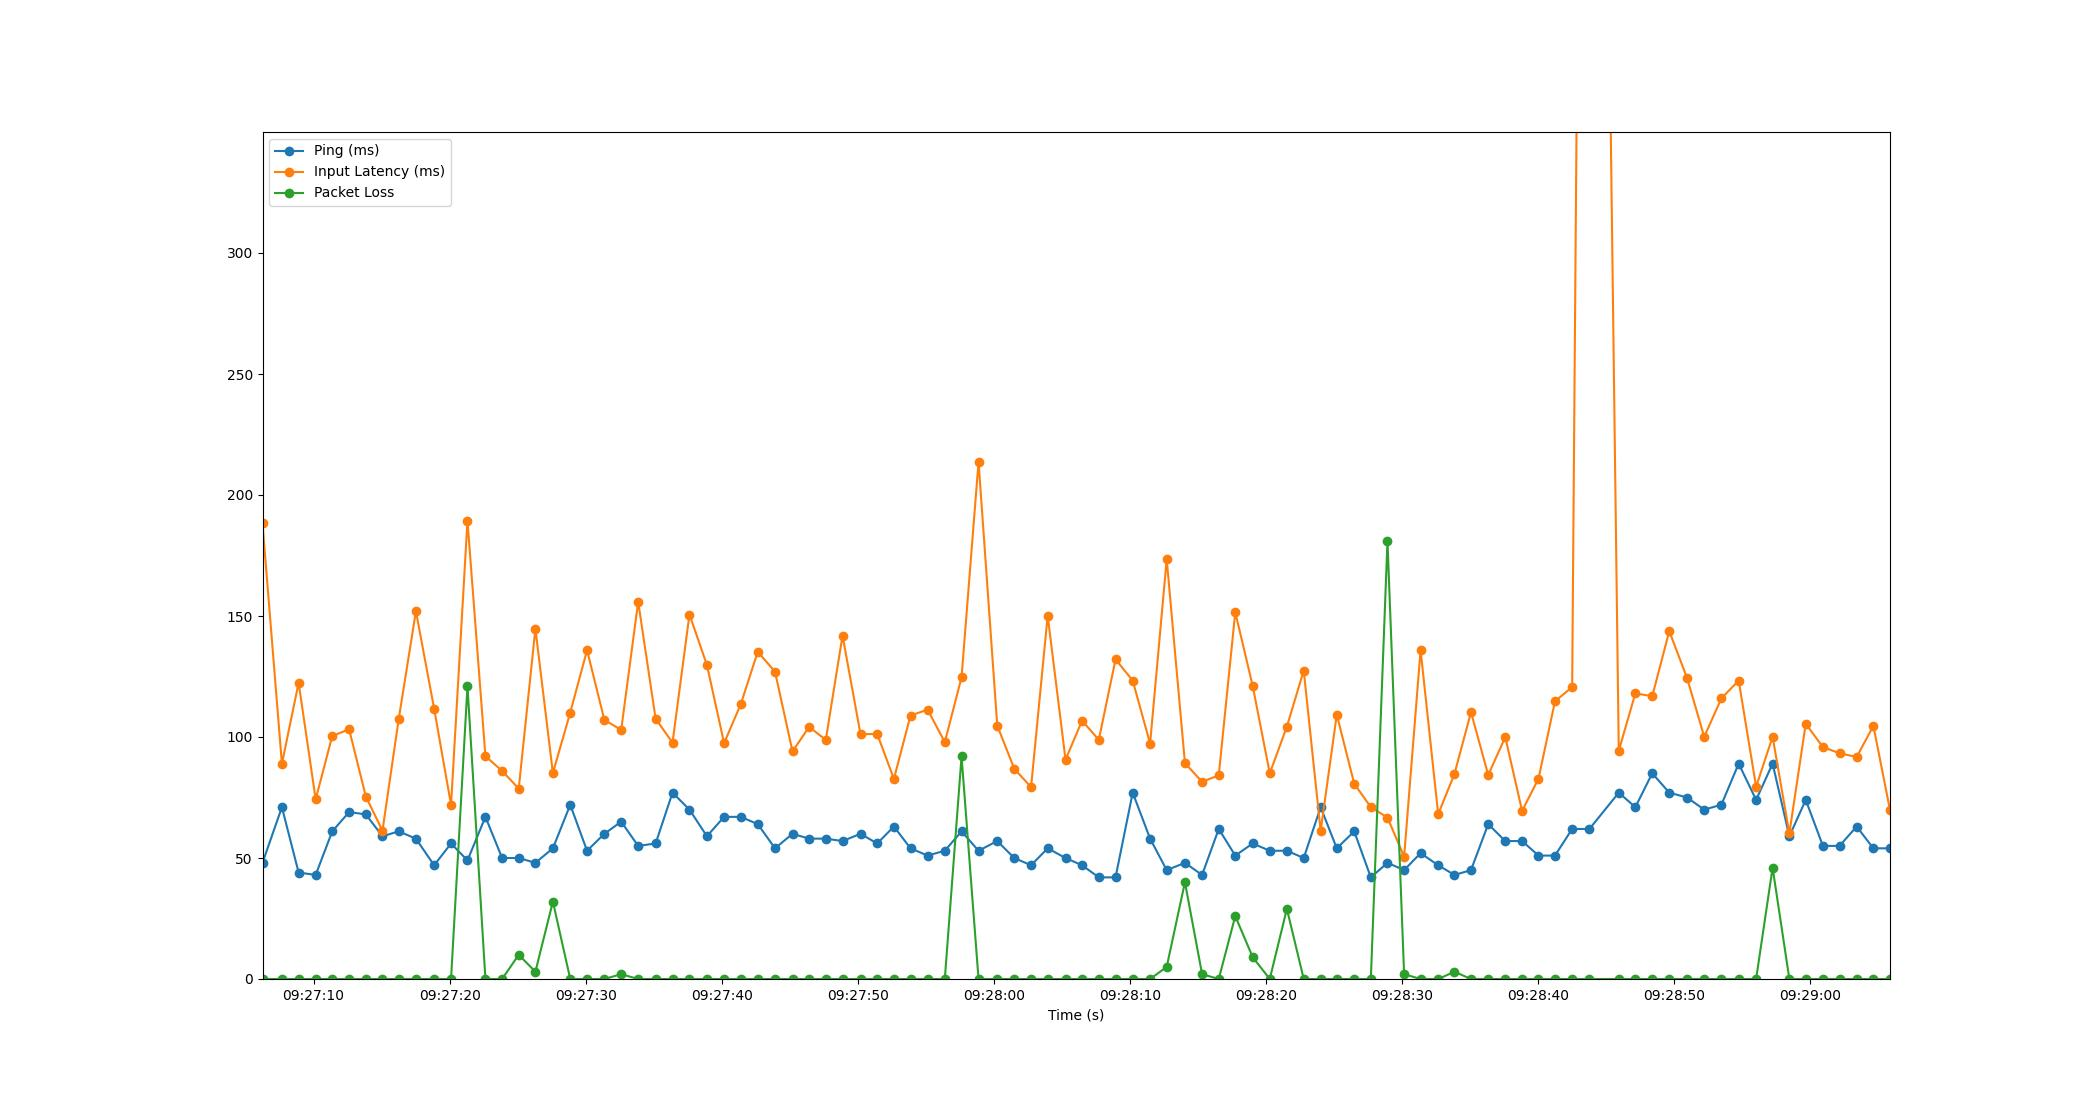

Source data for this figure (header and first rows):
Time, Timestamp, Ping, Packet Loss, Input Latency
1.6689300537109375e-06, 2023-07-12 09:27:06.242871, 48, 0, 188.2
1.426, 2023-07-12 09:27:07.668999, 71, 0, 88.92
2.655, 2023-07-12 09:27:08.897894, 44, 0, 122.4
3.909, 2023-07-12 09:27:10.151396, 43, 0, 74.23
5.126, 2023-07-12 09:27:11.368491, 61, 0, 100.4
6.368, 2023-07-12 09:27:12.610497, 69, 0, 103.2
7.596, 2023-07-12 09:27:13.838493, 68, 0, 75.41
8.818, 2023-07-12 09:27:15.061237, 59, 0, 61.26
10.01, 2023-07-12 09:27:16.254534, 61, 0, 107.4
11.28, 2023-07-12 09:27:17.520371, 58, 0, 152
12.62, 2023-07-12 09:27:18.858136, 47, 0, 111.7
13.86, 2023-07-12 09:27:20.102387, 56, 0, 71.97
15.07, 2023-07-12 09:27:21.309421, 49, 121, 189.4
16.39, 2023-07-12 09:27:22.629397, 67, 0, 92.08
17.61, 2023-07-12 09:27:23.857138, 50, 0, 85.98
18.83, 2023-07-12 09:27:25.076709, 50, 10, 78.68
20.06, 2023-07-12 09:27:26.302792, 48, 3, 144.8
21.35, 2023-07-12 09:27:27.587908, 54, 32, 85.1
22.62, 2023-07-12 09:27:28.864482, 72, 0, 110.1
23.86, 2023-07-12 09:27:30.099750, 53, 0, 135.9
25.13, 2023-07-12 09:27:31.373891, 60, 0, 107.1
26.37, 2023-07-12 09:27:32.608859, 65, 2, 102.9
27.61, 2023-07-12 09:27:33.857313, 55, 0, 155.9
28.9, 2023-07-12 09:27:35.140343, 56, 0, 107.5
30.14, 2023-07-12 09:27:36.383422, 77, 0, 97.67
31.38, 2023-07-12 09:27:37.627614, 70, 0, 150.6
32.67, 2023-07-12 09:27:38.910520, 59, 0, 129.8
33.93, 2023-07-12 09:27:40.173233, 67, 0, 97.46
35.16, 2023-07-12 09:27:41.398505, 67, 0, 113.5
36.41, 2023-07-12 09:27:42.648422, 64, 0, 135.2
37.67, 2023-07-12 09:27:43.916966, 54, 0, 127
38.96, 2023-07-12 09:27:45.202498, 60, 0, 94.01
40.18, 2023-07-12 09:27:46.422530, 58, 0, 104.2
41.41, 2023-07-12 09:27:47.647999, 58, 0, 98.79
42.64, 2023-07-12 09:27:48.878484, 57, 0, 141.9
43.96, 2023-07-12 09:27:50.201764, 60, 0, 101.2
45.18, 2023-07-12 09:27:51.424550, 56, 0, 101.3
46.41, 2023-07-12 09:27:52.655748, 63, 0, 82.69
47.63, 2023-07-12 09:27:53.876208, 54, 0, 108.9
48.89, 2023-07-12 09:27:55.132348, 51, 0, 111.3
50.15, 2023-07-12 09:27:56.397616, 53, 0, 97.88
51.39, 2023-07-12 09:27:57.628106, 61, 92, 124.7
52.63, 2023-07-12 09:27:58.877158, 53, 0, 213.8
54.01, 2023-07-12 09:28:00.253190, 57, 0, 104.7
55.26, 2023-07-12 09:28:01.501860, 50, 0, 86.88
56.5, 2023-07-12 09:28:02.738634, 47, 0, 79.3
57.72, 2023-07-12 09:28:03.958316, 54, 0, 150.1
59.03, 2023-07-12 09:28:05.271870, 50, 0, 90.63
60.24, 2023-07-12 09:28:06.485388, 47, 0, 106.7
61.47, 2023-07-12 09:28:07.717205, 42, 0, 98.85
62.71, 2023-07-12 09:28:08.948527, 42, 0, 132.1
63.97, 2023-07-12 09:28:10.208984, 77, 0, 123.3
65.24, 2023-07-12 09:28:11.487831, 58, 0, 97.27
66.46, 2023-07-12 09:28:12.707817, 45, 5, 173.5
67.81, 2023-07-12 09:28:14.048734, 48, 40, 89.23
69.07, 2023-07-12 09:28:15.308891, 43, 2, 81.48
70.29, 2023-07-12 09:28:16.533360, 62, 0, 84.15
71.51, 2023-07-12 09:28:17.748133, 51, 26, 151.6
72.79, 2023-07-12 09:28:19.031401, 56, 9, 121
74.04, 2023-07-12 09:28:20.284920, 53, 0, 84.98
... 36 more rows
